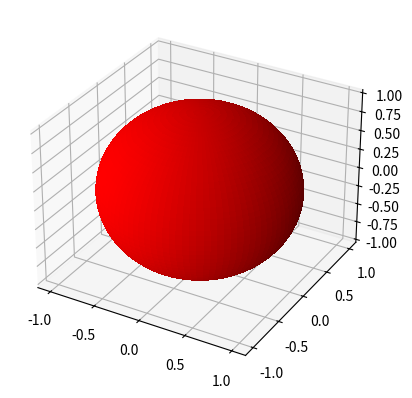

Recreate this plot in Python.
import numpy as np
import matplotlib.pyplot as plt

fig, ax = plt.subplots(subplot_kw={"projection": "3d"})

u, v = np.mgrid[0 : 2 * np.pi : 100j, 0 : np.pi : 50j]
x = np.cos(u) * np.sin(v)
y = np.sin(u) * np.sin(v)
z = np.cos(v)
ax.plot_surface(
    x, y, z, color="r", rstride=1, cstride=1, linewidth=0, antialiased=False
)

ax

fig1, ax1 = plt.subplots()
ax1

x = {}
x.update({"lol": {"mdr": 2}}.get("lol", {}))

x

from functools import wraps, singledispatch

Ax3D = int
Ax2D = float


def drawer(f):
    sd = singledispatch(f)
    sd.add = sd.register
    return sd


@drawer
def poly(x):
    raise NotImplementedError


@poly.add(Ax2D)
def poly_2d(x):
    print("2D", type(x))


@poly.add(Ax3D)
def poly_3d(x):
    print("3D", type(x))

poly(1)

from collections import defaultdict

x = defaultdict(lambda: list)
x[1]

from functools import wraps
from collections import defaultdict

from matplotlib.axes import Axes as Axes2D
from mpl_toolkits.mplot3d import Axes3D


def axes_dim(ax):
    if isinstance(ax, Axes2D):
        return 2
    elif isinstance(ax, Axes3D):
        return 3
    else:
        raise ValueError("Unsupported type of axes `%s`" % ax)


class Drawer(object):
    def __init__(self, default):
        self.__default = default
        self.__implementations = defaultdict(lambda: default)

    def __repr__(self):
        return "<Drawer(%s)>" % self.__name__

    def set_impl(self, dim, impl):
        self.__implementations[dim] = impl

    def get_impl(self, dim):
        return self.__implementations[dim]

    def dim(self, dim):
        def _impl_(func):
            @wraps(func)
            def __wrapper__(*args, **kwargs):
                return func(*args, **kwargs)

            self.set_impl(dim, __wrapper__)
            return __wrapper__

        return _impl_

    def __call__(self, ax, *args, **kwargs):
        dim = axes_dim(ax)
        impl = self.get_impl(dim)
        return impl(ax, *args, **kwargs)


def drawer(func):
    return wraps(func)(Drawer(func))

@drawer
def poly(ax):
    """
    Some docs
    """
    pass


@poly.dim(3)
def poly2d(ax):
    print("2d")

fig, ax = plt.subplots()

poly(ax)

poly

help(poly)

